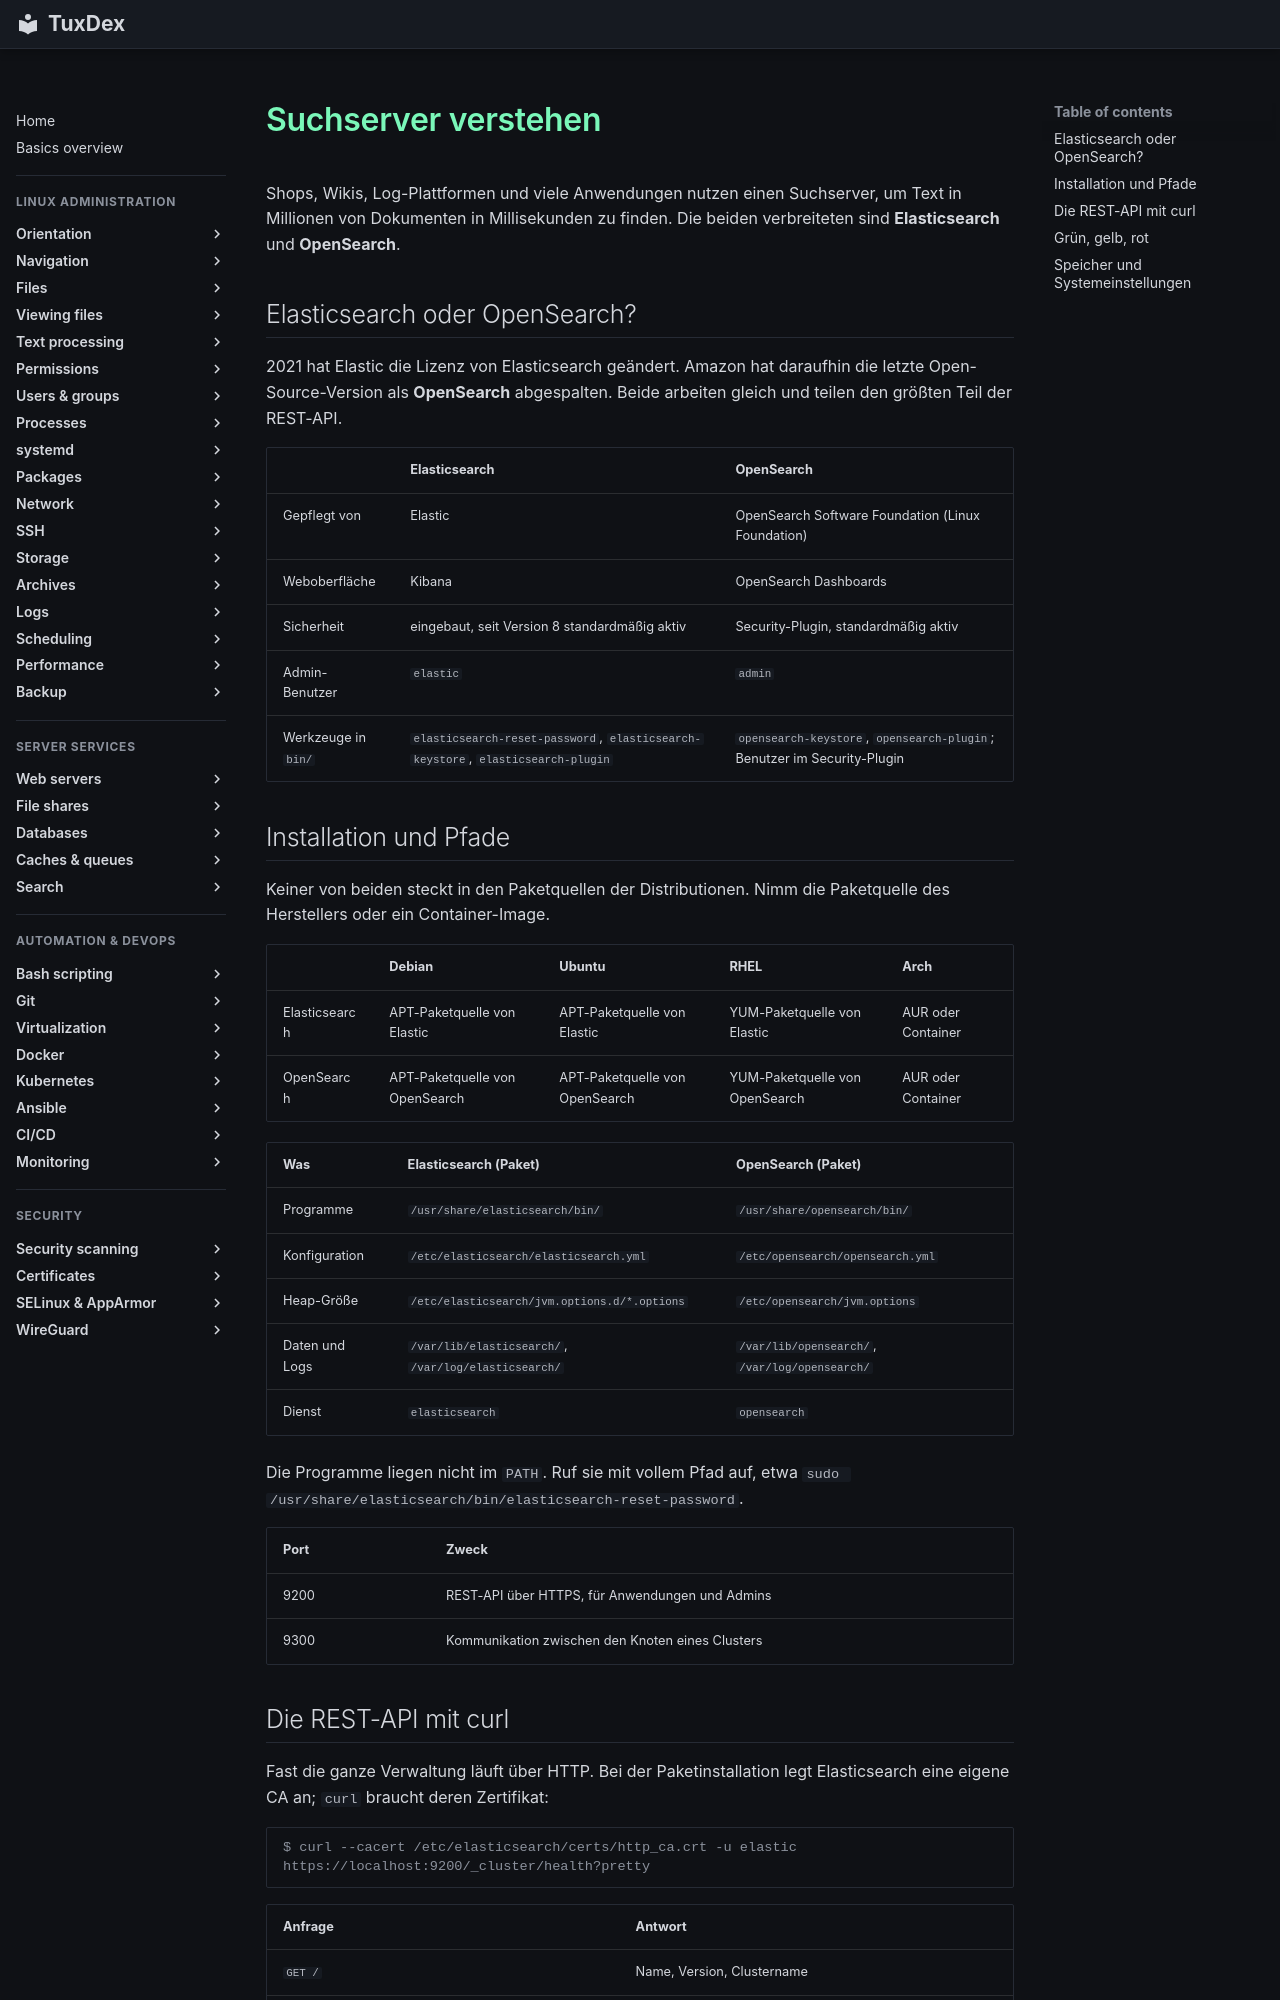

repository: Noxisan/tuxcodex · page: 35-search/basics.de/index.html · generator: mkdocs

# Suchserver verstehen

Shops, Wikis, Log-Plattformen und viele Anwendungen nutzen einen Suchserver, um Text in
Millionen von Dokumenten in Millisekunden zu finden. Die beiden verbreiteten sind
**Elasticsearch** und **OpenSearch**.

## Elasticsearch oder OpenSearch?

2021 hat Elastic die Lizenz von Elasticsearch geändert. Amazon hat daraufhin die letzte
Open-Source-Version als **OpenSearch** abgespalten. Beide arbeiten gleich und teilen den
größten Teil der REST-API.

| | Elasticsearch | OpenSearch |
|---|---------------|------------|
| Gepflegt von | Elastic | OpenSearch Software Foundation (Linux Foundation) |
| Weboberfläche | Kibana | OpenSearch Dashboards |
| Sicherheit | eingebaut, seit Version 8 standardmäßig aktiv | Security-Plugin, standardmäßig aktiv |
| Admin-Benutzer | `elastic` | `admin` |
| Werkzeuge in `bin/` | `elasticsearch-reset-password`, `elasticsearch-keystore`, `elasticsearch-plugin` | `opensearch-keystore`, `opensearch-plugin`; Benutzer im Security-Plugin |

## Installation und Pfade

Keiner von beiden steckt in den Paketquellen der Distributionen. Nimm die Paketquelle des
Herstellers oder ein Container-Image.

| | Debian | Ubuntu | RHEL | Arch |
|---|--------|--------|------|------|
| Elasticsearch | APT-Paketquelle von Elastic | APT-Paketquelle von Elastic | YUM-Paketquelle von Elastic | AUR oder Container |
| OpenSearch | APT-Paketquelle von OpenSearch | APT-Paketquelle von OpenSearch | YUM-Paketquelle von OpenSearch | AUR oder Container |

| Was | Elasticsearch (Paket) | OpenSearch (Paket) |
|-----|-----------------------|--------------------|
| Programme | `/usr/share/elasticsearch/bin/` | `/usr/share/opensearch/bin/` |
| Konfiguration | `/etc/elasticsearch/elasticsearch.yml` | `/etc/opensearch/opensearch.yml` |
| Heap-Größe | `/etc/elasticsearch/jvm.options.d/*.options` | `/etc/opensearch/jvm.options` |
| Daten und Logs | `/var/lib/elasticsearch/`, `/var/log/elasticsearch/` | `/var/lib/opensearch/`, `/var/log/opensearch/` |
| Dienst | `elasticsearch` | `opensearch` |

Die Programme liegen nicht im `PATH`. Ruf sie mit vollem Pfad auf, etwa
`sudo /usr/share/elasticsearch/bin/elasticsearch-reset-password`.

| Port | Zweck |
|------|-------|
| 9200 | REST-API über HTTPS, für Anwendungen und Admins |
| 9300 | Kommunikation zwischen den Knoten eines Clusters |
